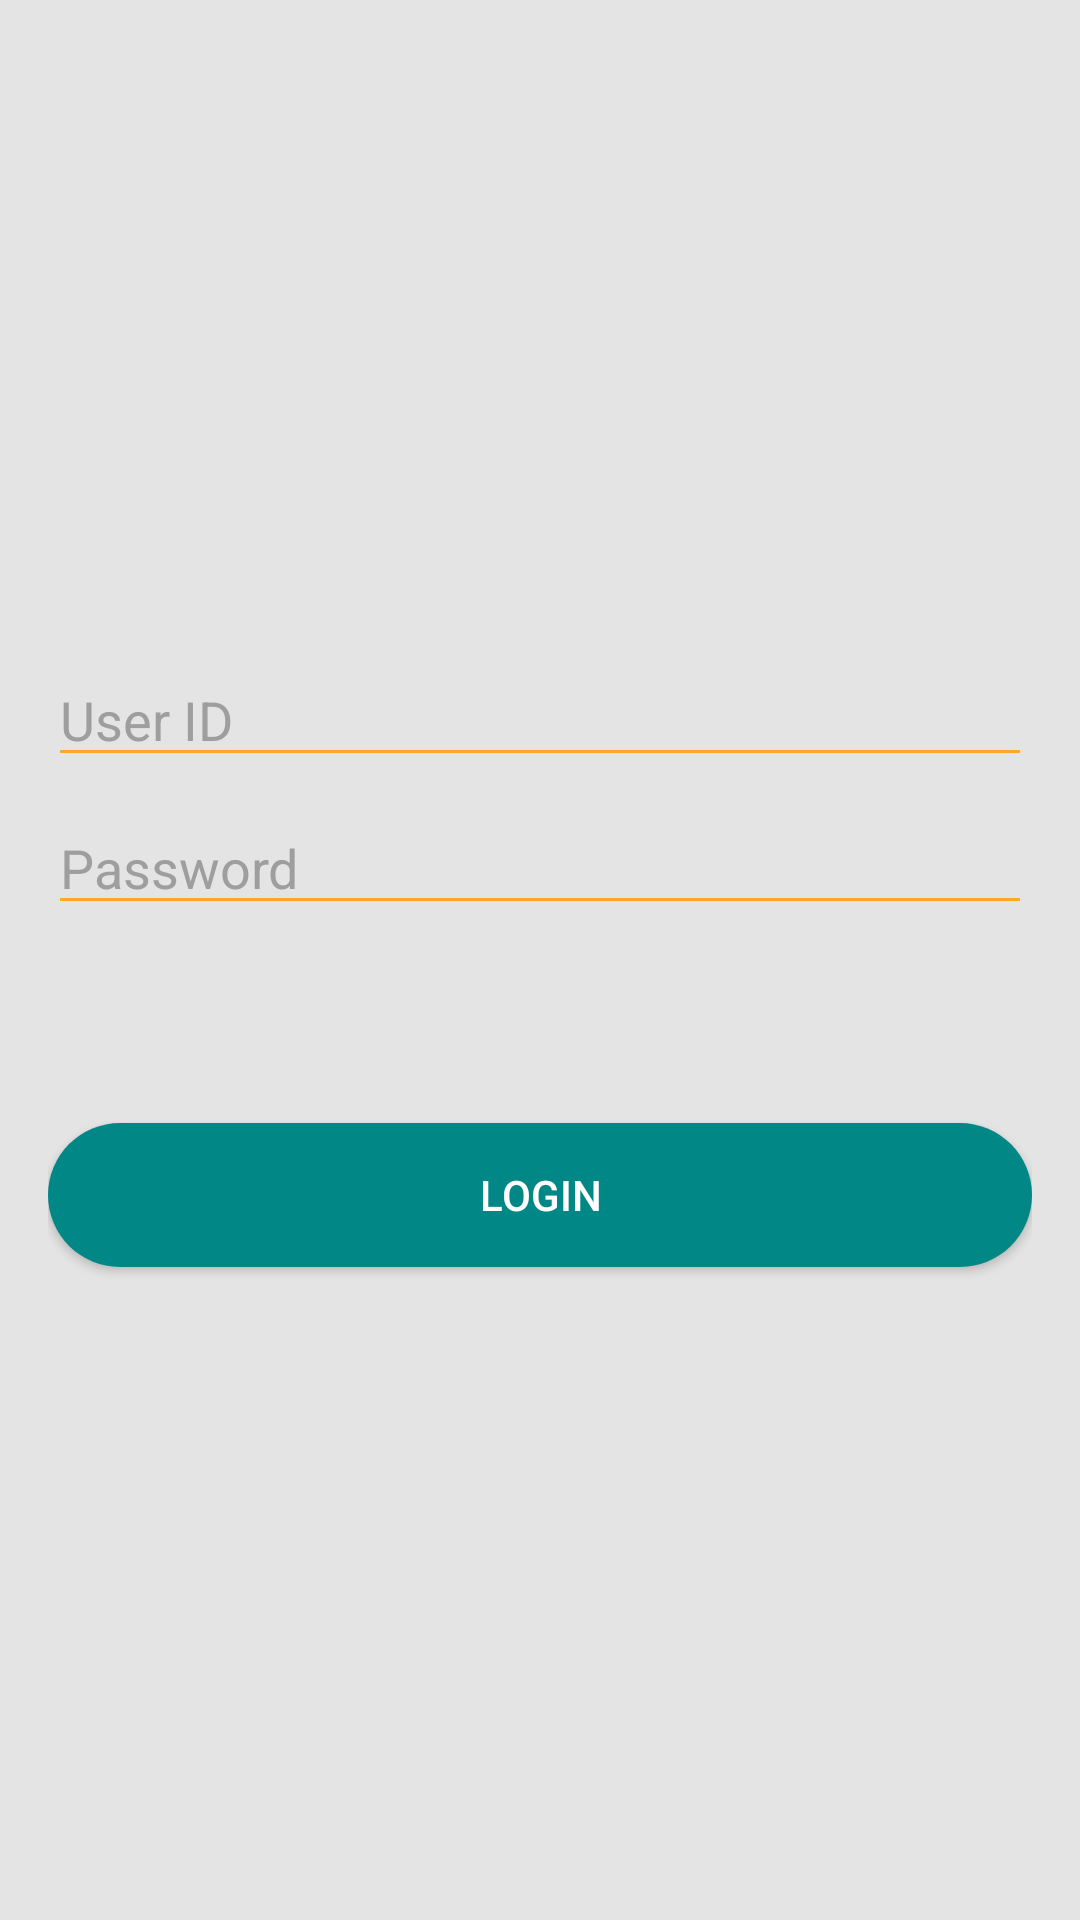

Produce the Android XML layout that renders to this screen, including the resource entries it uses.
<!-- AndroidManifest.xml: application theme Theme.AgroChain -->
<!-- res/layout/activity_login.xml -->
<?xml version="1.0" encoding="utf-8"?>
<LinearLayout
    xmlns:android="http://schemas.android.com/apk/res/android"
    android:layout_width="match_parent"
    android:layout_height="match_parent"
    android:orientation="vertical"
    android:padding="16dp"
    android:background="#E4E4E4"
    android:gravity="center">

    
    <EditText
        android:id="@+id/editTextUserId"
        android:layout_width="match_parent"
        android:layout_height="wrap_content"
        android:hint="User ID"
        android:inputType="textPersonName"
        android:backgroundTint="#FFA726"
        android:textColorHint="#9E9E9E"/>

    
    <EditText
        android:id="@+id/editTextPasswordLogin"
        android:layout_width="match_parent"
        android:layout_height="wrap_content"
        android:hint="Password"
        android:inputType="textPassword"
        android:layout_marginTop="8dp"
        android:backgroundTint="#FFA726"
    android:textColorHint="#9E9E9E"/> 

    
    <Button
        android:id="@+id/buttonLogin"
        android:layout_width="match_parent"
        android:layout_height="wrap_content"
        android:text="Login"
        android:textColor="#FFFFFF"
        android:background="@drawable/rounded_button"
        android:layout_marginTop="66dp"/>
</LinearLayout>
<!-- resources referenced by this layout -->
<resources>
  <!-- drawable rounded_button (drawable) -->
  <shape xmlns:android="http://schemas.android.com/apk/res/android">
      <solid android:color="@color/teal_700" />
      <corners android:radius="25dp" />
  </shape>
  <style name="Theme.AgroChain" parent="Theme.AppCompat.Light.NoActionBar" />
  <color name="teal_700">#FF018786</color>
</resources>
